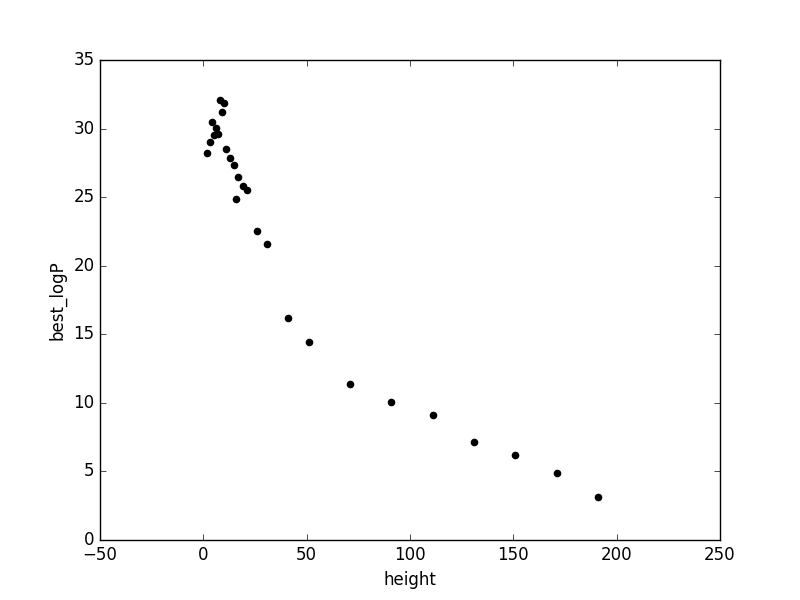

The table this chart was drawn from, first rows:
height, best_logP
2, 28.23
3, 29
4, 30.51
5, 29.51
6, 30.03
7, 29.63
8, 32.07
9, 31.2
10, 31.85
11, 28.52
13, 27.89
15, 27.32
16, 24.86
17, 26.46
19, 25.83
21, 25.54
26, 22.51
31, 21.57
41, 16.15
51, 14.4
71, 11.4
91, 10.07
111, 9.091
131, 7.116
151, 6.2
171, 4.857
191, 3.135
